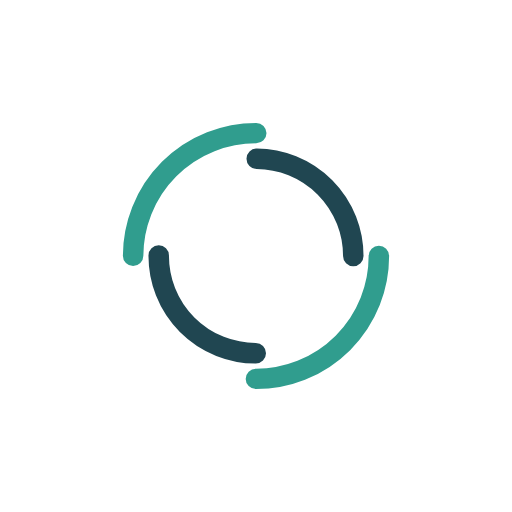
t = 0.00 s
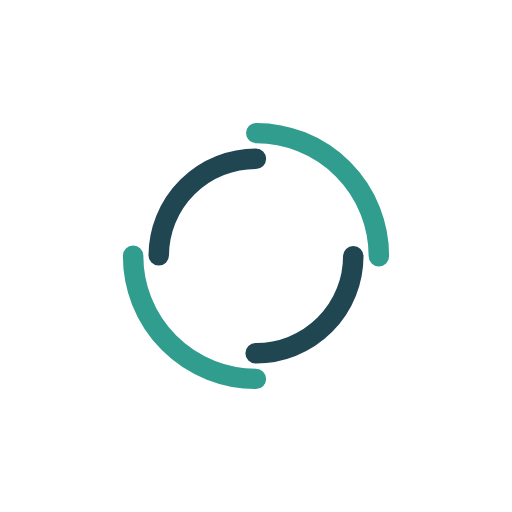
t = 0.47 s
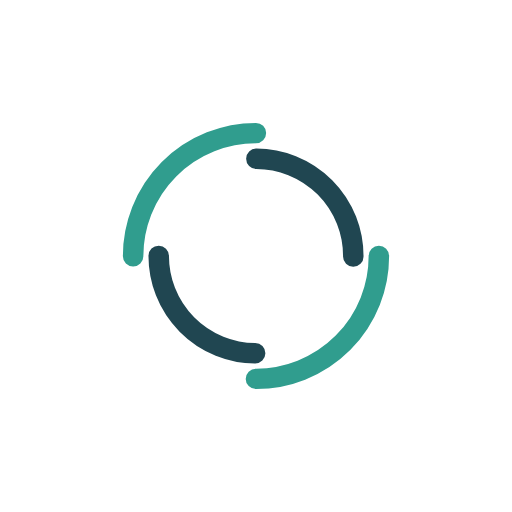
t = 0.94 s
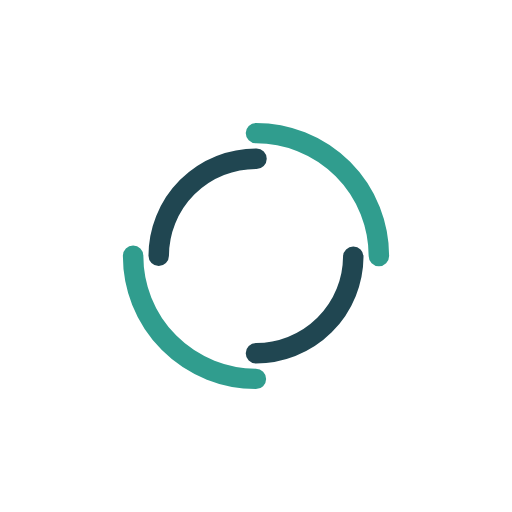
t = 1.42 s

The animated SVG that drew these frames (rendered in a browser with its animation timeline set to each time). Animation: 2 SMIL elements (animateTransform=2); one cycle of 1.89 s, repeats indefinitely.

<?xml version="1.0" encoding="utf-8"?>
<svg xmlns="http://www.w3.org/2000/svg" xmlns:xlink="http://www.w3.org/1999/xlink" style="margin: auto; background: none; display: block; shape-rendering: auto;" width="243px" height="243px" viewBox="0 0 100 100" preserveAspectRatio="xMidYMid">
<circle cx="50" cy="50" r="24" stroke-width="4" stroke="#309d8e" stroke-dasharray="37.69911184307752 37.69911184307752" fill="none" stroke-linecap="round">
  <animateTransform attributeName="transform" type="rotate" dur="1.8867924528301885s" repeatCount="indefinite" keyTimes="0;1" values="0 50 50;360 50 50"></animateTransform>
</circle>
<circle cx="50" cy="50" r="19" stroke-width="4" stroke="#204651" stroke-dasharray="29.845130209103033 29.845130209103033" stroke-dashoffset="29.845130209103033" fill="none" stroke-linecap="round">
  <animateTransform attributeName="transform" type="rotate" dur="1.8867924528301885s" repeatCount="indefinite" keyTimes="0;1" values="0 50 50;-360 50 50"></animateTransform>
</circle>
<!-- [ldio] generated by https://loading.io/ --></svg>